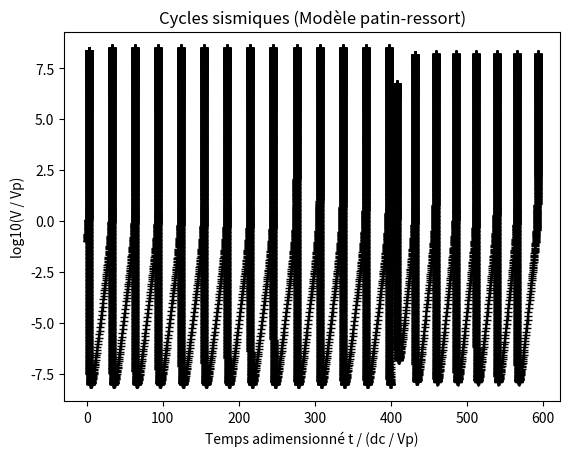
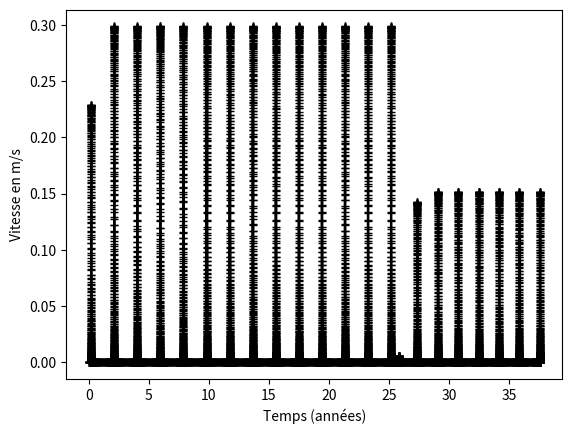

Here is the Python script that generated these plots, in order:
#!/usr/bin/env python3
# -*- coding: utf-8 -*-

import numpy as np
import matplotlib.pyplot as plt

# =========================================================================
# 1. STRUCTURES DE DONNÉES (CONTENEURS)
# =========================================================================
class ParamMecDim:
    """Regroupe les paramètres mécaniques réels (dimensionnés, unités SI)."""
    pass

class NdParamMec:
    """Regroupe les paramètres mécaniques adimensionnés utilisés par le solveur."""
    pass

class ParamComp:
    """Regroupe les paramètres numériques du solveur."""
    pass

class PressionFunction:
    "Regroupe les paramètres de la fonction pression"
    def __init__(self,nom):
        self.nom=nom

# =========================================================================
# 2. PARAMÈTRES PHYSIQUES DIMENSIONNÉS ET ADIMENSIONNEMENT EXPLICITE
# =========================================================================
# A. Paramètres réels de la faille et de la croûte terrestre (unités SI)
pd = ParamMecDim()
pd.a = 0.005          # Paramètre d'effet direct de la loi Rate-and-State (sans unité)
pd.b = 0.010          # Paramètre d'évolution d'état de la loi Rate-and-State (sans unité)
pd.dc = 2.0e-3        # Distance critique de glissement : 2 mm (m)
pd.sigma0 = 45.0e6     # Contrainte normale effective sur la faille : 45 MPa (Pa)
pd.mu = 27.0e9        # Module de cisaillement de la roche : 27 GPa (Pa)
pd.rho = 3000.0       # Masse volumique de la roche (kg/m^3)
pd.Vp = 1.0e-9        # Vitesse de chargement tectonique : ~3,15 cm/an (m/s)
pd.f0 = 0.6           # Coefficient de frottement de référence (-)

pd.L = 300.0          # Dimension caractéristique du patch de faille : 300 m (m) forme une faille
#pd.L = 230.0          #asismique


# Grandeurs intermédiaires dimensionnées déduites des constantes élastiques
pd.beta = np.sqrt(pd.mu / pd.rho)     # Célérité des ondes S : 3000 m/s (m/s)
pd.eta_dim = pd.mu / (2.0 * pd.beta)  # Amortissement radiatif dimensionné : 4.5e6 Pa.s/m
pd.k_dim = pd.mu / pd.L               # Raideur élastique effective par unité de surface : 9.0e7 Pa/m

# B. Calcul explicite des paramètres adimensionnés (identiques au script original)
pnd = NdParamMec()
pnd.alpha = pd.a / pd.b                                   # alpha = a / b = 0.5 (< 1 : affaiblissant avec la vitesse)
pnd.eta0 = (pd.eta_dim * pd.Vp) / (pd.b * pd.sigma0)    # eta_adim = (mu * Vp) / (2 * beta * b * sigma0) = 1.0e-8
pnd.k0 = (pd.k_dim * pd.dc) / (pd.b * pd.sigma0)        # kappa = (k_dim * dc) / (b * sigma0) = 0.4 (< 1 - alpha = 0.5)
pnd.beta=pd.f0/pd.b

# Affichage de contrôle dans la console
print(f"Paramètres adimensionnés : a = {pnd.alpha}, eta = {pnd.eta0:.1e}, k = {pnd.k0}")

# C. Paramètres de calcul pour l'intégration temporelle
pc = ParamComp()
pc.tol = 1.0E-10       # Tolérance d'erreur locale maximale autorisée
pc.nitrkmax = 30       # Nombre max de tentatives pour ajuster le pas de temps
pc.nitmax = 22000      # Nombre total d'itérations temporelles de la simulation
pc.hmin = 1.0E-12      # Pas de temps minimal autorisé (pendant les séismes)
pc.hmax = 1.0E10       # Pas de temps maximal autorisé (pendant les phases lentes)
pc.safe = 0.8          # Facteur de sécurité pour le recalcul du pas de temps

# D. Définition des différents paramètres des fonctions possibles pour la pression du fluide 
exp = PressionFunction("Exponentielle") # f(x)=A*exp(t/tau)
step = PressionFunction("Step")
lin = PressionFunction("Lineaire")
per = PressionFunction("Périodique")

lin.t0 = 400.0        # Instant de début de montée
lin.rate = 0.1e6      # Pente de montée (ex: 0.5 MPa par unité de temps)
lin.pmax = 20.0e6     # Plafond optionnel (mettre None pour une montée illimitée)

step.t0=400.0
step.tau=1
step.pmax=5.0e6

exp.t0 = 150.0        # Instant de début d'injection
exp.tau = 30.0        # Temps caractéristique de montée en pression
exp.pmax = 8.0e6      # Palier asymptotique de surpression (ex: 8 MPa < sigma0)

per.t0 = 150.0         # Instant de début des oscillations
per.T = 15.8           # Période d'oscillation (ex: 15.8 en adim ≈ 1 an)
per.pmax = 4.0e6       # Surpression maximale (oscille entre 0 et 4 MPa)

scenario=step


# =========================================================================
# 3. CONDITIONS INITIALES
# =========================================================================
v = 0.1        # Vitesse initiale adimensionnée V / Vp (soit V_init = 1e-10 m/s, patin freiné)
th = 1.0 / v   # Variable d'état initiale adimensionnée theta / (dc / Vp)
t = 0.0        # Temps initial adimensionné t / (dc / Vp)
h = 0.001      # Pas de temps initial adimensionné

# Passage en variables logarithmiques (garantit v > 0 et th > 0, stabilise le calcul)
phi = np.log(v)   # phi = ln(v)
nu = np.log(th)   # nu = ln(th)


# =========================================================================
# 4. ÉQUATIONS DIFFÉRENTIELLES DU MODÈLE (RATE-AND-STATE)
# =========================================================================
def frns(t,phi, nu,pnd,pd,PF):
    """Calcule d(phi)/dt : équilibre mécanique quasi-dynamique du patin-ressort."""
    #On commence par calculer sigma la contrainte
    sigma,dsigma=fun_sigma(t,pd,PF)
    F = -pnd.k0 * (np.exp(phi) - 1) + (np.exp(phi) - np.exp(-nu))*sigma-(pnd.beta+pnd.alpha*phi+nu)*dsigma
    F = F / (pnd.alpha*sigma + pnd.eta0 * np.exp(phi))
    return F

def grns(phi, nu):
    """Calcule d(nu)/dt : loi d'évolution de l'état (loi de vieillissement de Dieterich)."""
    return np.exp(-nu) - np.exp(phi)

def fun_sigma(t,pd,fonction):
    #Principe de Terzaghi : sigma_eff=sigma-p
    pressure=fun_pression(t,fonction)
    return 1-pressure[0]/pd.sigma0, -pressure[1]/pd.sigma0

def fun_pression(t,fonction=None):
    if fonction==None or t<=fonction.t0:
        return 0.0,0.0
    if fonction.nom=="Step":
        #Fonction de la forme p(x)=pmax*[1-cos(np.pi*(t-t0)/tau)]
        #p'(x)=(pmax*np.pi/fonction.tau)*sin(np.pi*(t-t0)/tau))
        if t>=fonction.tau+fonction.t0:
            return fonction.pmax,0
        return (fonction.pmax/2)*(1-np.cos(np.pi*(t-fonction.t0)/fonction.tau)),(fonction.pmax*np.pi/(fonction.tau*2)       )*np.sin(np.pi*(t-fonction.t0)/fonction.tau)
    if fonction.nom == "Lineaire":
        t0 = fonction.t0
        R = fonction.rate
        pmax = fonction.pmax
        dt_r = getattr(fonction, "dt_raccord", 0.05 * (pmax / R))
        dt_r = min(dt_r, 0.5 * (pmax / R))  # Sécurité pour que dt_r <= moitié de la montée
        t_fin = t0 + (pmax / R) + dt_r
        if t >= t_fin:
            return pmax, 0.0
        elif t < t0 + dt_r:
            dp = R * (t - t0) / dt_r
            p = 0.5 * R * ((t - t0) ** 2) / dt_r
            return p, dp
        elif t <= t_fin - dt_r:
            p = 0.5 * R * dt_r + R * (t - (t0 + dt_r))
            return p, R
        else:
            dp = R * (t_fin - t) / dt_r
            p = pmax - 0.5 * R * ((t_fin - t) ** 2) / dt_r
            return p, dp
    if fonction.nom == "Exponentielle":
        """
        Approche exponentielle lissée (classe C^1) vers un palier pmax :
        - Vaut 0 et dérivée nulle en t = t0
        - Tend asymptotiquement vers pmax avec le temps caractéristique tau
        Formule : p(t)  = pmax * (1 - exp(-(t - t0)/tau))^2
                  p'(t) = (2 * pmax / tau) * exp(-(t - t0)/tau) * (1 - exp(-(t - t0)/tau))
        """
        exp_term = np.exp(-(t - fonction.t0) / fonction.tau)
        one_minus_exp = 1.0 - exp_term
        p = fonction.pmax * (one_minus_exp ** 2)
        dp = (2.0 * fonction.pmax / fonction.tau) * exp_term * one_minus_exp
        return p, dp
    if fonction.nom == "Periodique":
        """
        Forçage périodique sinusoïdal lissé (classe C^1) démarrant en t0 :
        - Vaut 0 et dérivée nulle en t = t0
        - Oscille entre 0 et pmax (amplitude crête-à-crête = pmax) de période T
        Formule : p(t)  = 0.5 * pmax * (1 - cos(2*pi*(t - t0)/T))
                  p'(t) = (pi * pmax / T) * sin(2*pi*(t - t0)/T)
        """
        omega = 2.0 * np.pi / fonction.T
        phase = omega * (t - fonction.t0)
        return 0.5 * fonction.pmax * (1.0 - np.cos(phase)), (0.5 * fonction.pmax * omega) * np.sin(phase)

# step.t0=10.0
# step.tau=20.0
# step.pmax=50.0
# Q=[]
# for i in range(0,100,1):
#     Q.append(fun_pression(i,step))
# plt.plot(np.arange(0,100,1),Q)
# plt.show()


def rkf(t, phi, nu, h, pnd, pc, pd, PF=None): #où PF=PressionFunction
    """Intégrateur RKF45"""
    # Nœuds temporels de Butcher (indispensables car frns dépend de t)
    a2, a3, a4, a5, a6 = 1/4, 3/8, 12/13, 1.0, 1/2

    # Coefficients internes de Butcher
    c21 = 1/4
    c31, c32 = 3/32, 9/32
    c41, c42, c43 = 1932/2197, -7200/2197, 7296/2197
    c51, c52, c53, c54 = 439/216, -8, 3680/513, -845/4104
    c61, c62, c63, c64, c65 = -8/27, 2, -3544/2565, 1859/4104, -11/40

    # Poids d'erreur et de mise à jour
    r1, r3, r4, r5, r6 = 1/360, -128/4275, -2197/75240, 1/50, 2/55
    c1, c3, c4, c5, c6 = 25/216, 1408/2565, 2197/4104, -1/5, 2/55

    passtep = 0
    iterrk = 0

    h_old=h
    while passtep == 0 and iterrk <= pc.nitrkmax:
        iterrk += 1

        k1 = h * frns(t, phi, nu, pnd, pd, PF)
        l1 = h * grns(phi, nu)

        k2 = h * frns(t + a2*h, phi + c21*k1, nu + c21*l1, pnd, pd, PF)
        l2 = h * grns(phi + c21*k1, nu + c21*l1)

        dphi, dnu = c31*k1 + c32*k2, c31*l1 + c32*l2
        k3 = h * frns(t + a3*h, phi + dphi, nu + dnu, pnd, pd, PF)
        l3 = h * grns(phi + dphi, nu + dnu)

        dphi, dnu = c41*k1 + c42*k2 + c43*k3, c41*l1 + c42*l2 + c43*l3
        k4 = h * frns(t + a4*h, phi + dphi, nu + dnu, pnd, pd, PF)
        l4 = h * grns(phi + dphi, nu + dnu)

        dphi, dnu = c51*k1 + c52*k2 + c53*k3 + c54*k4, c51*l1 + c52*l2 + c53*l3 + c54*l4
        k5 = h * frns(t + a5*h, phi + dphi, nu + dnu, pnd, pd, PF)
        l5 = h * grns(phi + dphi, nu + dnu)

        dphi, dnu = (c61*k1 + c62*k2 + c63*k3 + c64*k4 + c65*k5,
                     c61*l1 + c62*l2 + c63*l3 + c64*l4 + c65*l5)
        k6 = h * frns(t + a6*h, phi + dphi, nu + dnu, pnd, pd, PF)
        l6 = h * grns(phi + dphi, nu + dnu)

        err = (r1*np.array([k1, l1]) + r3*np.array([k3, l3]) +
               r4*np.array([k4, l4]) + r5*np.array([k5, l5]) + r6*np.array([k6, l6]))
        errmax = np.max(np.abs(err))
        h_old=h
        if 0 <= errmax <= pc.tol:
            passtep = 1
            phi += c1*k1 + c3*k3 + c4*k4 + c5*k5 + c6*k6
            nu += c1*l1 + c3*l3 + c4*l4 + c5*l5 + c6*l6
            if errmax > 0:
                h = min(pc.safe * h * ((pc.tol / errmax) ** 0.25), pc.hmax)
        else :
            if errmax > pc.tol:
                h = max(pc.safe * h * ((pc.tol / errmax) ** 0.25), pc.hmin)
            else:
                h=pc.hmin
    return phi, nu, h,h_old





# =========================================================================
# 6. BOUCLE PRINCIPALE DE SIMULATION
# =========================================================================
T = np.array([t])
Phi = np.array([phi])
Nu = np.array([nu])

#sigma0=45.0e6
pas=[0]

def redim_h(t,h,function=None):
    # 1. Atterrir exactement sur step.t0 sans le dépasser d'un grand pas
    if function!=None:
        if t < function.t0 < t + h:
            return function.t0 - t
        # 2. Pendant la rampe, imposer au moins 20 points pour échantillonner la variation
        elif function.nom=="Step" and function.t0 <= t < function.t0 + function.tau:
            return min(h, function.tau / 50.0)
    return h

for iter in range(0, pc.nitmax, 1):
    h=redim_h(t,h,scenario)

    phi, nu, h, vrai_pas = rkf(t,phi, nu, h, pnd,pc,pd,scenario)
    t += vrai_pas
    pas.append(vrai_pas)
    T = np.append(T, [t])
    Phi = np.append(Phi, [phi])
    Nu = np.append(Nu, [nu])

# print(pas[:500])
# plt.plot(T,pas)
# plt.show()
# =========================================================================
# 7. VISUALISATION DES RÉSULTATS
# =========================================================================
# Tracé en variables adimensionnées (identique au script original)
plt.plot(T, np.log10(np.exp(Phi)), '-+k')
plt.xlabel("Temps adimensionné t / (dc / Vp)")
plt.ylabel("log10(V / Vp)")
plt.title("Cycles sismiques (Modèle patin-ressort)")
plt.show()
plt.plot()
# Pour afficher en unités réelles (années et m/s), décommenter ci-dessous :
T_annees = T * (pd.dc / pd.Vp) / (365.25 * 86400)
V_reel = np.exp(Phi) * pd.Vp
plt.plot(T_annees, V_reel, '-+k')
plt.xlabel("Temps (années)")
plt.ylabel("Vitesse en m/s")
plt.show()
